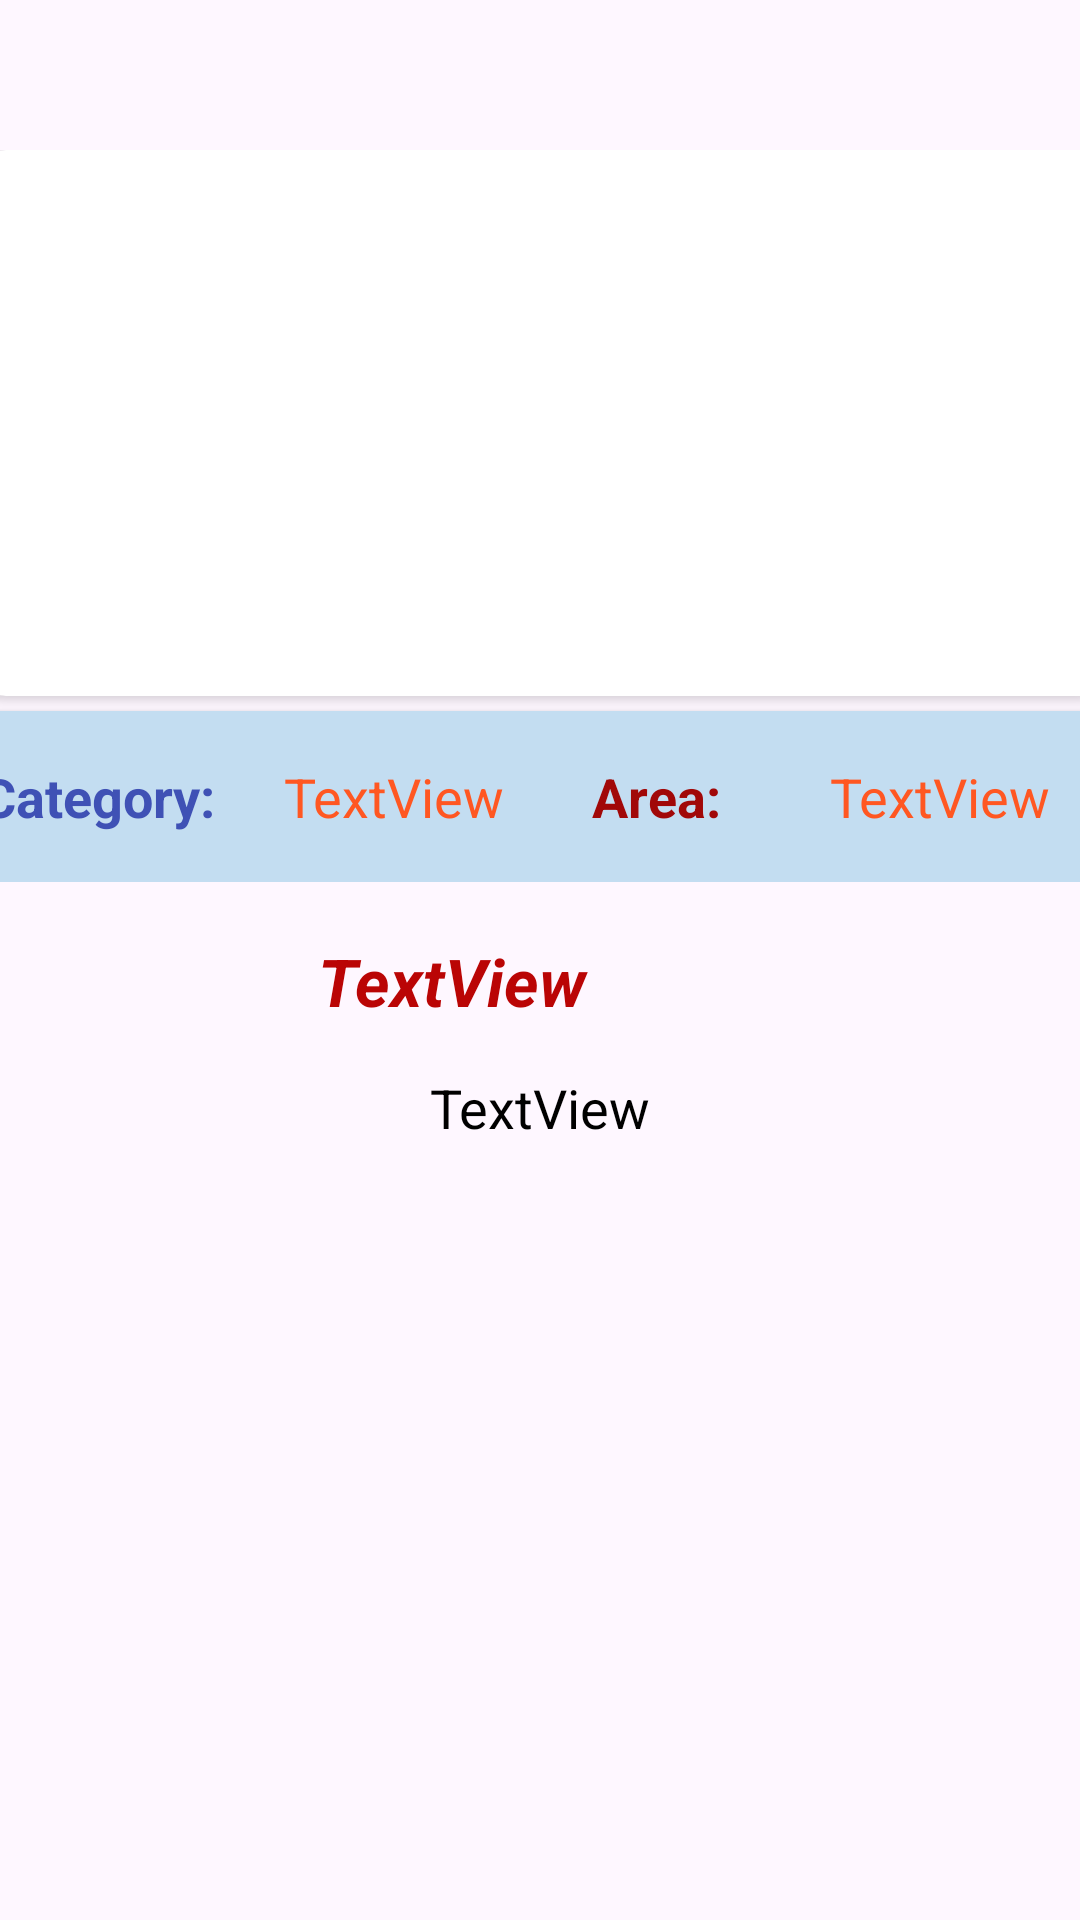

Layout XML and referenced resources for this Android screen:
<!-- AndroidManifest.xml: application theme Theme.FoodApp -->
<!-- res/layout/fragment_food_description.xml -->
<?xml version="1.0" encoding="utf-8"?>
<androidx.constraintlayout.widget.ConstraintLayout xmlns:android="http://schemas.android.com/apk/res/android"
    xmlns:app="http://schemas.android.com/apk/res-auto"
    xmlns:tools="http://schemas.android.com/tools"
    android:layout_width="match_parent"
    android:layout_height="match_parent"
    tools:context=".FoodDescriptionFragment">

    <LinearLayout
        android:id="@+id/linearLayout3"
        android:layout_width="387dp"
        android:layout_height="244dp"
        android:layout_marginTop="50dp"
        android:orientation="vertical"
        app:layout_constraintEnd_toEndOf="parent"
        app:layout_constraintStart_toStartOf="parent"
        app:layout_constraintTop_toTopOf="parent">

        <androidx.cardview.widget.CardView
            android:layout_width="match_parent"
            android:layout_height="182dp"
            app:cardCornerRadius="15dp">

            <ImageView
                android:id="@+id/imgFoodDesc"
                android:layout_width="387dp"
                android:layout_height="match_parent"
                android:scaleType="centerCrop"
                tools:src="@tools:sample/avatars" />
        </androidx.cardview.widget.CardView>

        <androidx.cardview.widget.CardView
            android:layout_width="match_parent"
            android:layout_height="match_parent"
            android:layout_marginTop="5dp"
            android:backgroundTint="#C3DDF1"
            app:cardCornerRadius="10dp">

            <LinearLayout
                android:layout_width="match_parent"
                android:layout_height="match_parent"
                android:orientation="horizontal">

                <TextView
                    android:id="@+id/textView5"
                    android:layout_width="28dp"
                    android:layout_height="match_parent"
                    android:layout_weight="1"
                    android:gravity="center"
                    android:text="Category:"
                    android:textColor="#3F51B5"
                    android:textSize="18sp"
                    android:textStyle="bold" />

                <TextView
                    android:id="@+id/txtCategory"
                    android:layout_width="42dp"
                    android:layout_height="match_parent"
                    android:layout_weight="1"
                    android:gravity="center"
                    android:text="TextView"
                    android:textColor="#FF5722"
                    android:textSize="18sp" />

                <TextView
                    android:id="@+id/textView7"
                    android:layout_width="5dp"
                    android:layout_height="match_parent"
                    android:layout_weight="1"
                    android:gravity="center"
                    android:text="Area:"
                    android:textColor="#A10808"
                    android:textSize="18sp"
                    android:textStyle="bold" />

                <TextView
                    android:id="@+id/txtArea"
                    android:layout_width="57dp"
                    android:layout_height="match_parent"
                    android:layout_weight="1"
                    android:gravity="center"
                    android:text="TextView"
                    android:textColor="#FF5722"
                    android:textSize="18sp" />
            </LinearLayout>
        </androidx.cardview.widget.CardView>
    </LinearLayout>

    <TextView
        android:id="@+id/txtFoodName"
        android:layout_width="391dp"
        android:layout_height="36dp"
        android:layout_marginStart="6dp"
        android:layout_marginTop="15dp"
        android:layout_marginEnd="14dp"
        android:gravity="center"
        android:text="TextView"
        android:textColor="#BA0505"
        android:textSize="22sp"
        android:textStyle="bold|italic"
        app:layout_constraintEnd_toEndOf="parent"
        app:layout_constraintHorizontal_bias="1.0"
        app:layout_constraintStart_toStartOf="parent"
        app:layout_constraintTop_toBottomOf="@+id/linearLayout3" />

    <ScrollView
        android:id="@+id/scrollView2"
        android:layout_width="355dp"
        android:layout_height="335dp"
        android:layout_marginStart="1dp"
        android:layout_marginTop="12dp"
        android:layout_marginEnd="1dp"
        android:scrollbarSize="5dp"
        app:layout_constraintEnd_toEndOf="parent"
        app:layout_constraintStart_toStartOf="parent"
        app:layout_constraintTop_toBottomOf="@+id/txtFoodName">

        <LinearLayout
            android:layout_width="match_parent"
            android:layout_height="wrap_content"
            android:orientation="vertical">

            <TextView
                android:id="@+id/txtDescription"
                android:layout_width="match_parent"
                android:layout_height="match_parent"
                android:gravity="center"
                android:text="TextView"
                android:textColor="#000000"
                android:textSize="18sp" />
        </LinearLayout>
    </ScrollView>

</androidx.constraintlayout.widget.ConstraintLayout>
<!-- resources referenced by this layout -->
<resources>
  <style name="Theme.FoodApp" parent="Theme.Material3.DayNight.NoActionBar">
          
          <item name="android:windowActionBar">true</item>
          <item name="colorPrimary">@color/black</item>
          <item name="colorPrimaryVariant">#DD2E2E</item>
          <item name="colorOnPrimary">@color/white</item>
          
          <item name="colorSecondary">@color/teal_200</item>
          <item name="colorSecondaryVariant">@color/teal_700</item>
          <item name="colorOnSecondary">@color/black</item>
          
          <item name="android:statusBarColor">?attr/colorPrimaryVariant</item>
          
      </style>
  <color name="black">#FF000000</color>
  <color name="white">#FFFFFFFF</color>
  <color name="teal_200">#FF03DAC5</color>
  <color name="teal_700">#FF018786</color>
</resources>
